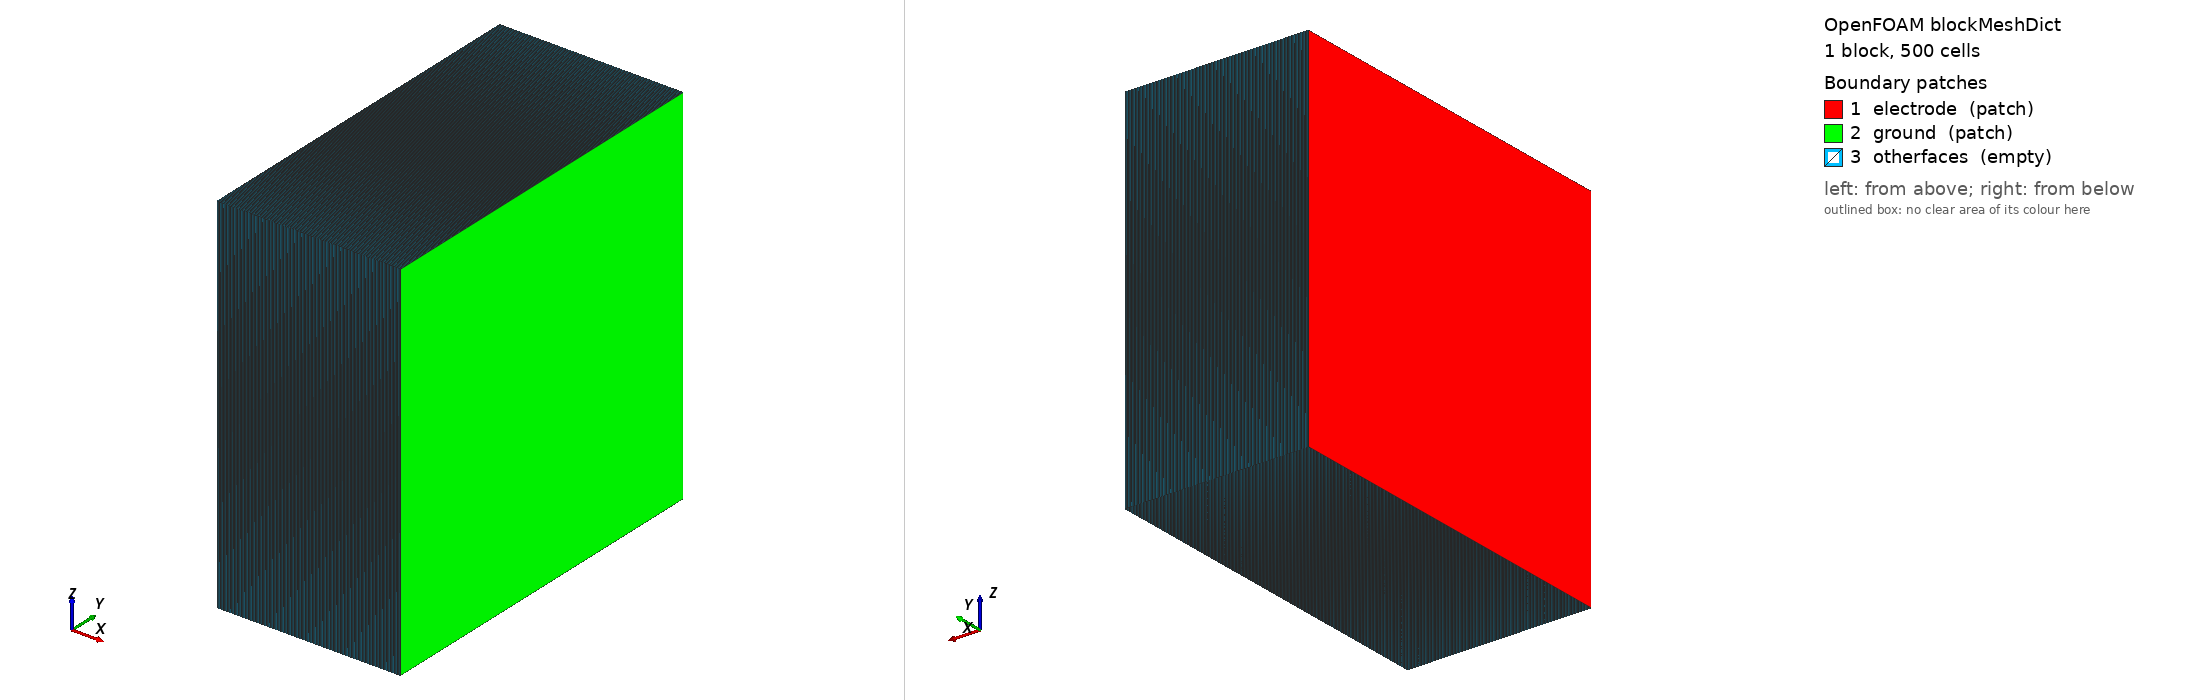

OpenFOAM case: the mesh blockMesh builds from blockMeshDict, 1 block(s), 500 cells. Boundary patches (legend numbers): 1 electrode (patch), 2 ground (patch), 3 otherfaces (empty). Left view from above one corner, right view from below the opposite corner. Boundary conditions: 1 field file(s) under 0/; 3 of 3 drawn patches have an entry in a shipped field file.

=== constant/polyMesh/blockMeshDict ===
/*--------------------------------*- C++ -*----------------------------------*\
| =========                 |                                                 |
| \\      /  F ield         | OpenFOAM: The Open Source CFD Toolbox           |
|  \\    /   O peration     | Version:  2.4.0                                 |
|   \\  /    A nd           | Web:      www.OpenFOAM.org                      |
|    \\/     M anipulation  |                                                 |
\*---------------------------------------------------------------------------*/
FoamFile
{
    version     2.0;
    format      ascii;
    class       dictionary;
    object      blockMeshDict;
}
// * * * * * * * * * * * * * * * * * * * * * * * * * * * * * * * * * * * * * //

convertToMeters 1e-3;

vertices
(
    (0 0 0)
    (0.5 0 0)
    (0.5 1 0)
    (0 1 0)
    (0 0 1)
    (0.5 0 1)
    (0.5 1 1)
    (0 1 1)
);

blocks
(
    hex (0 1 2 3 4 5 6 7) (500 1 1) simpleGrading (1 1 1)
);

edges
(
);

boundary
(
    electrode
    {
        type patch;
        faces
        (
            (0 4 7 3)   
        );
    }
    ground
    {
        type patch;
        faces
        (
            (2 6 5 1) 
        );
    }
    otherfaces
    {
        type empty;
        faces
        (
            (1 5 4 0)
            (3 7 6 2)
            (0 3 2 1)
            (4 5 6 7)
        );
    }
);

mergePatchPairs
(
);

// ************************************************************************* //


=== 0/Flux_Arp1Mean ===
/*--------------------------------*- C++ -*----------------------------------*\
| =========                 |                                                 |
| \\      /  F ield         | foam-extend: Open Source CFD                    |
|  \\    /   O peration     | Version:     4.1                                |
|   \\  /    A nd           | Web:         http://www.foam-extend.org         |
|    \\/     M anipulation  |                                                 |
\*---------------------------------------------------------------------------*/
FoamFile
{
    version     2.0;
    format      ascii;
    class       volVectorField;
    location    "1.50100000171593e-05";
    object      Flux_Arp1Mean;
}
// * * * * * * * * * * * * * * * * * * * * * * * * * * * * * * * * * * * * * //

dimensions      [0 -2 -1 0 0 0 0];

internalField   nonuniform List<vector> 
500
(
(-3.77019869956084e+21 0 0)
(-3.7698266781683e+21 0 0)
(-3.77071618966334e+21 0 0)
(-3.76997431950129e+21 0 0)
(-3.7708854586416e+21 0 0)
(-3.77014999295694e+21 0 0)
(-3.77102181029724e+21 0 0)
(-3.77029972310023e+21 0 0)
(-3.77112945524358e+21 0 0)
(-3.77041220856339e+21 0 0)
(-3.7711897442286e+21 0 0)
(-3.77047400306494e+21 0 0)
(-3.77119242119987e+21 0 0)
(-3.77046352388309e+21 0 0)
(-3.77111177918791e+21 0 0)
(-3.77036092817341e+21 0 0)
(-3.77092067916469e+21 0 0)
(-3.77014233322623e+21 0 0)
(-3.77060958946423e+21 0 0)
(-3.76979281247964e+21 0 0)
(-3.77014824263331e+21 0 0)
(-3.76928039215069e+21 0 0)
(-3.76950809403357e+21 0 0)
(-3.76856500328801e+21 0 0)
(-3.76862832237311e+21 0 0)
(-3.7676010144152e+21 0 0)
(-3.76750152273197e+21 0 0)
(-3.7663719971158e+21 0 0)
(-3.76607756134969e+21 0 0)
(-3.76479503419251e+21 0 0)
(-3.76428530302852e+21 0 0)
(-3.76286924253961e+21 0 0)
(-3.76211922786197e+21 0 0)
(-3.76048955667657e+21 0 0)
(-3.75950200050269e+21 0 0)
(-3.75766704390957e+21 0 0)
(-3.75634298180753e+21 0 0)
(-3.75429460569065e+21 0 0)
(-3.75260418897946e+21 0 0)
(-3.7502751995066e+21 0 0)
(-3.74819473618137e+21 0 0)
(-3.74551437682006e+21 0 0)
(-3.74300912104915e+21 0 0)
(-3.73993951095531e+21 0 0)
(-3.73698697610013e+21 0 0)
(-3.73351026849918e+21 0 0)
(-3.73010944215528e+21 0 0)
(-3.72622337730709e+21 0 0)
(-3.7223794515654e+21 0 0)
(-3.71805592212639e+21 0 0)
(-3.71378992033229e+21 0 0)
(-3.70903702302286e+21 0 0)
(-3.70436734022276e+21 0 0)
(-3.69921050760138e+21 0 0)
(-3.6940886715465e+21 0 0)
(-3.68852567568211e+21 0 0)
(-3.68300361714177e+21 0 0)
(-3.6770556496817e+21 0 0)
(-3.67113198680047e+21 0 0)
(-3.6647838368957e+21 0 0)
(-3.65845635057659e+21 0 0)
(-3.65171788966599e+21 0 0)
(-3.6449934794285e+21 0 0)
(-3.63787023912145e+21 0 0)
(-3.63075644099975e+21 0 0)
(-3.62325473373743e+21 0 0)
(-3.61575357288576e+21 0 0)
(-3.60786975150854e+21 0 0)
(-3.59998382641025e+21 0 0)
(-3.59172441119059e+21 0 0)
(-3.58345751357469e+21 0 0)
(-3.57482498040222e+21 0 0)
(-3.56617992534984e+21 0 0)
(-3.55717705968332e+21 0 0)
(-3.54815763360005e+21 0 0)
(-3.53878739869902e+21 0 0)
(-3.52939538459776e+21 0 0)
(-3.51965992223357e+21 0 0)
(-3.50989945924382e+21 0 0)
(-3.49980201921411e+21 0 0)
(-3.48967601645959e+21 0 0)
(-3.47921944296596e+21 0 0)
(-3.46873108840504e+21 0 0)
(-3.4579183939929e+21 0 0)
(-3.44707098905785e+21 0 0)
(-3.43590533946728e+21 0 0)
(-3.42470230014728e+21 0 0)
(-3.4131869375682e+21 0 0)
(-3.4016318083653e+21 0 0)
(-3.38977024562225e+21 0 0)
(-3.37786652176049e+21 0 0)
(-3.36566196424341e+21 0 0)
(-3.35341356066067e+21 0 0)
(-3.34086987827862e+21 0 0)
(-3.32828048652213e+21 0 0)
(-3.31540131001869e+21 0 0)
(-3.30247480643724e+21 0 0)
(-3.28926394137464e+21 0 0)
(-3.27600431204151e+21 0 0)
(-3.26246566990798e+21 0 0)
(-3.24887699385583e+21 0 0)
(-3.23501457973533e+21 0 0)
(-3.22110101752722e+21 0 0)
(-3.20691892040452e+21 0 0)
(-3.19268470457966e+21 0 0)
(-3.17818708746136e+21 0 0)
(-3.16363651419315e+21 0 0)
(-3.14882760541743e+21 0 0)
(-3.13396502728914e+21 0 0)
(-3.11884911325906e+21 0 0)
(-3.10367893038126e+21 0 0)
(-3.08826034657607e+21 0 0)
(-3.07278700218489e+21 0 0)
(-3.057070129003e+21 0 0)
(-3.04129810182175e+21 0 0)
(-3.0252873556289e+21 0 0)
(-3.00922115372884e+21 0 0)
(-2.99292098160921e+21 0 0)
(-2.97656513736527e+21 0 0)
(-2.95998001194127e+21 0 0)
(-2.94333907691928e+21 0 0)
(-2.92647349124652e+21 0 0)
(-2.90955203211907e+21 0 0)
(-2.89241049460208e+21 0 0)
(-2.87521308801634e+21 0 0)
(-2.85780011866685e+21 0 0)
(-2.84033134791034e+21 0 0)
(-2.82265147393988e+21 0 0)
(-2.80491592560421e+21 0 0)
(-2.78697367935602e+21 0 0)
(-2.76897594091423e+21 0 0)
(-2.75077585624875e+21 0 0)
(-2.73252051312244e+21 0 0)
(-2.7140671224441e+21 0 0)
(-2.69555875515639e+21 0 0)
(-2.67685658799728e+21 0 0)
(-2.65809977181295e+21 0 0)
(-2.63915335338781e+21 0 0)
(-2.6201526559378e+21 0 0)
(-2.60096650494806e+21 0 0)
(-2.58172648503151e+21 0 0)
(-2.5623051125992e+21 0 0)
(-2.54283031915706e+21 0 0)
(-2.5231782274643e+21 0 0)
(-2.50347319839489e+21 0 0)
(-2.48359487982072e+21 0 0)
(-2.46366414140483e+21 0 0)
(-2.4435640776452e+21 0 0)
(-2.4234121435158e+21 0 0)
(-2.40309480480267e+21 0 0)
(-2.38272617572805e+21 0 0)
(-2.36219602058879e+21 0 0)
(-2.34161518429427e+21 0 0)
(-2.32087665907406e+21 0 0)
(-2.30008809024554e+21 0 0)
(-2.2791456293998e+21 0 0)
(-2.2581537893766e+21 0 0)
(-2.23701181471279e+21 0 0)
(-2.21582115155603e+21 0 0)
(-2.19448407255714e+21 0 0)
(-2.1730990210663e+21 0 0)
(-2.15157123476707e+21 0 0)
(-2.1299962170823e+21 0 0)
(-2.10828210815081e+21 0 0)
(-2.08652153312264e+21 0 0)
(-2.06462547328004e+21 0 0)
(-2.04268373702347e+21 0 0)
(-2.02061008630653e+21 0 0)
(-1.99849157255854e+21 0 0)
(-1.97624467821415e+21 0 0)
(-1.9539537583636e+21 0 0)
(-1.93153795581294e+21 0 0)
(-1.90907898967314e+21 0 0)
(-1.88649860325041e+21 0 0)
(-1.86387594046058e+21 0 0)
(-1.84113528346011e+21 0 0)
(-1.81835326233124e+21 0 0)
(-1.79545663638469e+21 0 0)
(-1.77251958402422e+21 0 0)
(-1.74947127873667e+21 0 0)
(-1.72638351046969e+21 0 0)
(-1.70318780173831e+21 0 0)
(-1.67995361913418e+21 0 0)
(-1.65661477200184e+21 0 0)
(-1.63323847143256e+21 0 0)
(-1.60976074461477e+21 0 0)
(-1.58624661566308e+21 0 0)
(-1.56263425955905e+21 0 0)
(-1.53898658535772e+21 0 0)
(-1.51524384923441e+21 0 0)
(-1.4914669213469e+21 0 0)
(-1.46759806108201e+21 0 0)
(-1.44369617187159e+21 0 0)
(-1.41970544030237e+21 0 0)
(-1.3956828824111e+21 0 0)
(-1.37157453137548e+21 0 0)
(-1.34743559548011e+21 0 0)
(-1.32321387264042e+21 0 0)
(-1.29896284664263e+21 0 0)
(-1.27463199544735e+21 0 0)
(-1.25027316446804e+21 0 0)
(-1.22583742425355e+21 0 0)
(-1.20137507073063e+21 0 0)
(-1.17683867663098e+21 0 0)
(-1.15227707990506e+21 0 0)
(-1.12764426299416e+21 0 0)
(-1.10298769968027e+21 0 0)
(-1.07826268716728e+21 0 0)
(-1.05351543124073e+21 0 0)
(-1.02870244628449e+21 0 0)
(-1.00386876869588e+21 0 0)
(-9.78972030457449e+20 0 0)
(-9.54056198855011e+20 0 0)
(-9.29079922206504e+20 0 0)
(-9.04086200888098e+20 0 0)
(-8.79034596552648e+20 0 0)
(-8.53967246591857e+20 0 0)
(-8.28844521408042e+20 0 0)
(-8.03707799941853e+20 0 0)
(-7.78518156483246e+20 0 0)
(-7.53316316561906e+20 0 0)
(-7.2806395316614e+20 0 0)
(-7.028012440946e+20 0 0)
(-6.77490355083432e+20 0 0)
(-6.52171021374756e+20 0 0)
(-6.2680579315212e+20 0 0)
(-6.01434044758252e+20 0 0)
(-5.76018862825961e+20 0 0)
(-5.50598656741096e+20 0 0)
(-5.25137841975348e+20 0 0)
(-4.99673454255288e+20 0 0)
(-4.74171137749158e+20 0 0)
(-4.48666749602023e+20 0 0)
(-4.23127126455354e+20 0 0)
(-3.9758692837993e+20 0 0)
(-3.72014161405488e+20 0 0)
(-3.4644234924299e+20 0 0)
(-3.20840601892078e+20 0 0)
(-2.95241367699936e+20 0 0)
(-2.69614801311731e+20 0 0)
(-2.4399233513474e+20 0 0)
(-2.18345109762027e+20 0 0)
(-1.92703599164779e+20 0 0)
(-1.67039873909127e+20 0 0)
(-1.4138350476898e+20 0 0)
(-1.15707437961614e+20 0 0)
(-9.00403944142555e+19 0 0)
(-6.43561440918079e+19 0 0)
(-3.86821551638266e+19 0 0)
(-1.29938925825936e+19 0 0)
(1.26810280760886e+19 0 0)
(3.83693435872176e+19 0 0)
(6.4043375526114e+19 0 0)
(8.97278152816865e+19 0 0)
(1.15394968184372e+20 0 0)
(1.41071308004724e+20 0 0)
(1.66727872979998e+20 0 0)
(1.92391954945906e+20 0 0)
(2.18033747501817e+20 0 0)
(2.43681413297934e+20 0 0)
(2.69304247045044e+20 0 0)
(2.9493133775567e+20 0 0)
(3.20531024924993e+20 0 0)
(3.46133380393314e+20 0 0)
(3.71705730752615e+20 0 0)
(3.97279189579453e+20 0 0)
(4.2282001056649e+20 0 0)
(4.48360409343298e+20 0 0)
(4.73865504704701e+20 0 0)
(4.99368680002357e+20 0 0)
(5.24833860633767e+20 0 0)
(5.50295614923744e+20 0 0)
(5.7571670013702e+20 0 0)
(6.01132902464012e+20 0 0)
(6.26505616991898e+20 0 0)
(6.51871944711235e+20 0 0)
(6.77192331827567e+20 0 0)
(7.02504398441615e+20 0 0)
(7.27768248233435e+20 0 0)
(7.53021866829648e+20 0 0)
(7.78224934374348e+20 0 0)
(8.03415910614705e+20 0 0)
(8.28553945583853e+20 0 0)
(8.53678081120258e+20 0 0)
(8.78746829571303e+20 0 0)
(9.03799921408104e+20 0 0)
(9.28795125274342e+20 0 0)
(9.53772966241436e+20 0 0)
(9.78690363884858e+20 0 0)
(1.00358874283475e+21 0 0)
(1.02842406919186e+21 0 0)
(1.05323877080619e+21 0 0)
(1.07798775729369e+21 0 0)
(1.10271456216674e+21 0 0)
(1.12737293693338e+21 0 0)
(1.15200762148556e+21 0 0)
(1.17657110972881e+21 0 0)
(1.20110944659859e+21 0 0)
(1.22557377079974e+21 0 0)
(1.25001152851056e+21 0 0)
(1.2743724082667e+21 0 0)
(1.2987053509446e+21 0 0)
(1.32295850304104e+21 0 0)
(1.34718239070095e+21 0 0)
(1.37132352893287e+21 0 0)
(1.39543411745806e+21 0 0)
(1.41945895304752e+21 0 0)
(1.44345199416322e+21 0 0)
(1.46735623531545e+21 0 0)
(1.49122747666512e+21 0 0)
(1.51500682968958e+21 0 0)
(1.5387520176224e+21 0 0)
(1.56240218919918e+21 0 0)
(1.5860170670927e+21 0 0)
(1.6095337646963e+21 0 0)
(1.63301408234767e+21 0 0)
(1.65639302188959e+21 0 0)
(1.67973452805081e+21 0 0)
(1.70297141861305e+21 0 0)
(1.72616985329402e+21 0 0)
(1.74926039734698e+21 0 0)
(1.77231149432003e+21 0 0)
(1.79525138895394e+21 0 0)
(1.8181508708519e+21 0 0)
(1.84093579908944e+21 0 0)
(1.86367937476755e+21 0 0)
(1.88630500802537e+21 0 0)
(1.9088883744151e+21 0 0)
(1.93135037290562e+21 0 0)
(1.9537692152896e+21 0 0)
(1.97606322805516e+21 0 0)
(1.99831322091311e+21 0 0)
(2.02043488696099e+21 0 0)
(2.04251169348268e+21 0 0)
(2.06445663975625e+21 0 0)
(2.08635591084908e+21 0 0)
(2.10811975205797e+21 0 0)
(2.12983712640857e+21 0 0)
(2.15141546486356e+21 0 0)
(2.17294656896174e+21 0 0)
(2.19433499412125e+21 0 0)
(2.21567544190482e+21 0 0)
(2.23686953028943e+21 0 0)
(2.25801492296276e+21 0 0)
(2.27901023786777e+21 0 0)
(2.29995616418702e+21 0 0)
(2.32074825602211e+21 0 0)
(2.34149029250356e+21 0 0)
(2.36207469809314e+21 0 0)
(2.38260840818435e+21 0 0)
(2.40298065052516e+21 0 0)
(2.42330158541758e+21 0 0)
(2.44345717457837e+21 0 0)
(2.46356087392137e+21 0 0)
(2.48349530743527e+21 0 0)
(2.50337729910015e+21 0 0)
(2.52308606123433e+21 0 0)
(2.54274186153967e+21 0 0)
(2.56222042404587e+21 0 0)
(2.5816455383568e+21 0 0)
(2.60088936110343e+21 0 0)
(2.62007928503395e+21 0 0)
(2.63908381707e+21 0 0)
(2.65803403739884e+21 0 0)
(2.67679471785973e+21 0 0)
(2.69550071400459e+21 0 0)
(2.71401297354803e+21 0 0)
(2.73247021838207e+21 0 0)
(2.75072947929874e+21 0 0)
(2.76893344010178e+21 0 0)
(2.78693511829174e+21 0 0)
(2.80488125919893e+21 0 0)
(2.82262076641837e+21 0 0)
(2.8403045509208e+21 0 0)
(2.85777729713377e+21 0 0)
(2.8751941904313e+21 0 0)
(2.8923955862496e+21 0 0)
(2.90954105806463e+21 0 0)
(2.92646651775984e+21 0 0)
(2.94333604565133e+21 0 0)
(2.95998099009239e+21 0 0)
(2.9765700631872e+21 0 0)
(2.99292992342097e+21 0 0)
(3.00923404595236e+21 0 0)
(3.02530426709204e+21 0 0)
(3.04131896299161e+21 0 0)
(3.05709500889921e+21 0 0)
(3.07281582725237e+21 0 0)
(3.0882931863701e+21 0 0)
(3.10371570753195e+21 0 0)
(3.11888989815629e+21 0 0)
(3.13400973884756e+21 0 0)
(3.14887631454168e+21 0 0)
(3.1636891351796e+21 0 0)
(3.17824369188236e+21 0 0)
(3.19274520325985e+21 0 0)
(3.20698338573904e+21 0 0)
(3.2211693558192e+21 0 0)
(3.23508686440512e+21 0 0)
(3.24895312642982e+21 0 0)
(3.26254572404503e+21 0 0)
(3.27608818453345e+21 0 0)
(3.28935170615413e+21 0 0)
(3.30256635527395e+21 0 0)
(3.31549671830256e+21 0 0)
(3.32837964127986e+21 0 0)
(3.34097285603712e+21 0 0)
(3.35352024336717e+21 0 0)
(3.36577242929385e+21 0 0)
(3.37798064541008e+21 0 0)
(3.38988810601126e+21 0 0)
(3.40175327559114e+21 0 0)
(3.41331209056537e+21 0 0)
(3.42483100368154e+21 0 0)
(3.43603767466812e+21 0 0)
(3.44720681454293e+21 0 0)
(3.45805779222566e+21 0 0)
(3.46887391171745e+21 0 0)
(3.47936577460403e+21 0 0)
(3.48982570220116e+21 0 0)
(3.49995514425231e+21 0 0)
(3.51005586213868e+21 0 0)
(3.51981969068488e+21 0 0)
(3.52955835107282e+21 0 0)
(3.53895365288415e+21 0 0)
(3.54832700040653e+21 0 0)
(3.55734962969928e+21 0 0)
(3.56635551644903e+21 0 0)
(3.57500368622565e+21 0 0)
(3.58363914523885e+21 0 0)
(3.59190906428084e+21 0 0)
(3.60017130419812e+21 0 0)
(3.60806015222711e+21 0 0)
(3.61594669176267e+21 0 0)
(3.62345067492776e+21 0 0)
(3.63095498826987e+21 0 0)
(3.63807150004292e+21 0 0)
(3.64519722847062e+21 0 0)
(3.65192424139971e+21 0 0)
(3.65866506985063e+21 0 0)
(3.66499504258413e+21 0 0)
(3.67134543317083e+21 0 0)
(3.67727146490601e+21 0 0)
(3.68322153568894e+21 0 0)
(3.68874583154654e+21 0 0)
(3.69431078480124e+21 0 0)
(3.69943472746112e+21 0 0)
(3.70459339624648e+21 0 0)
(3.70926504326304e+21 0 0)
(3.71401959634359e+21 0 0)
(3.71828742934797e+21 0 0)
(3.72261245672201e+21 0 0)
(3.72645804226796e+21 0 0)
(3.73034546021175e+21 0 0)
(3.73374775652834e+21 0 0)
(3.73722565983456e+21 0 0)
(3.74017947255393e+21 0 0)
(3.74325011899436e+21 0 0)
(3.74575644221186e+21 0 0)
(3.74843769172813e+21 0 0)
(3.75051900592572e+21 0 0)
(3.75284876493541e+21 0 0)
(3.75453983470677e+21 0 0)
(3.75658888318436e+21 0 0)
(3.75791343597792e+21 0 0)
(3.75974897091912e+21 0 0)
(3.76073692796343e+21 0 0)
(3.762367074014e+21 0 0)
(3.76311745206208e+21 0 0)
(3.76453392595035e+21 0 0)
(3.76504394447578e+21 0 0)
(3.76632685491233e+21 0 0)
(3.76662155609618e+21 0 0)
(3.76775141415459e+21 0 0)
(3.76785111083604e+21 0 0)
(3.7688787211988e+21 0 0)
(3.7688155763464e+21 0 0)
(3.76975895216161e+21 0 0)
(3.76953138404329e+21 0 0)
(3.77039947634131e+21 0 0)
(3.77004413556003e+21 0 0)
(3.77086112985832e+21 0 0)
(3.77039393718882e+21 0 0)
(3.77117249159778e+21 0 0)
(3.77061278007595e+21 0 0)
(3.77136381787185e+21 0 0)
(3.77071558452767e+21 0 0)
(3.77144466013537e+21 0 0)
(3.77072622571746e+21 0 0)
(3.77144212530362e+21 0 0)
(3.77066457353624e+21 0 0)
(3.77138197927499e+21 0 0)
(3.77055220845573e+21 0 0)
(3.77127445705335e+21 0 0)
(3.77040260054608e+21 0 0)
(3.77113821829953e+21 0 0)
(3.77022702670675e+21 0 0)
(3.77096906391266e+21 0 0)
(3.77007949057947e+21 0 0)
(3.7704516627334e+21 0 0)
)
;

boundaryField
{
    electrode
    {
        type            calculated;
        value           uniform (-3.77019869956084e+21 0 0);
    }
    ground
    {
        type            calculated;
        value           uniform (3.7704516627334e+21 0 0);
    }
    otherfaces
    {
        type            empty;
    }
}


// ************************************************************************* //
